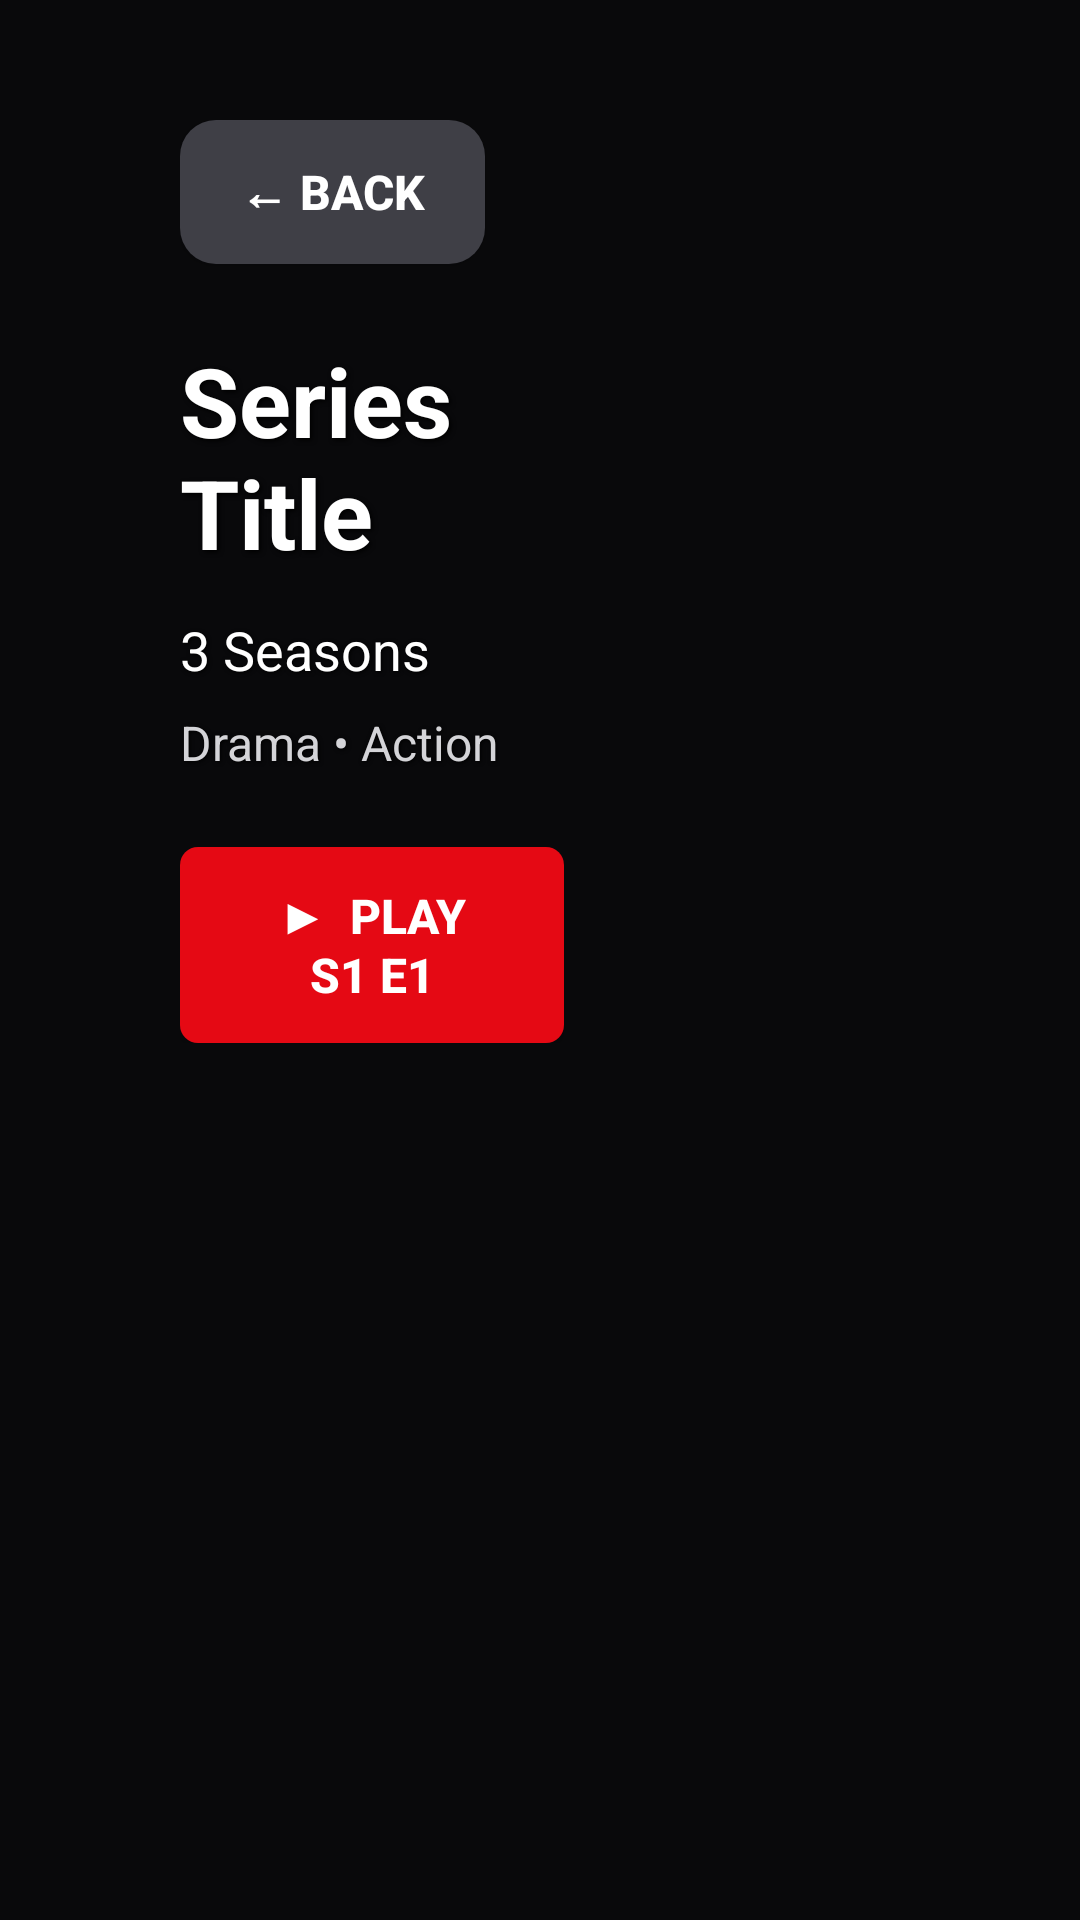

Here is an Android app screen rendered from its layout file. Give the layout XML and the strings, colors and styles it references.
<!-- AndroidManifest.xml: application theme AppTheme -->
<!-- res/layout/activity_series_detail.xml -->
<?xml version="1.0" encoding="utf-8"?>
<ScrollView xmlns:android="http://schemas.android.com/apk/res/android"
    xmlns:app="http://schemas.android.com/apk/res-auto"
    android:layout_width="match_parent"
    android:layout_height="match_parent"
    android:background="#09090b"
    android:fillViewport="true"
    android:scrollbars="none">

    <LinearLayout
        android:layout_width="match_parent"
        android:layout_height="wrap_content"
        android:orientation="vertical"
        android:paddingStart="60dp"
        android:paddingEnd="60dp"
        android:paddingTop="40dp"
        android:paddingBottom="40dp">

        
        <Button
            android:id="@+id/back_button"
            android:layout_width="wrap_content"
            android:layout_height="wrap_content"
            android:text="← Back"
            android:textColor="#ffffff"
            android:textSize="16sp"
            android:textStyle="bold"
            android:background="@drawable/button_back_square"
            android:paddingStart="20dp"
            android:paddingEnd="20dp"
            android:paddingTop="10dp"
            android:paddingBottom="10dp"
            android:layout_marginBottom="24dp"
            android:focusable="true"
            android:focusableInTouchMode="true" />

        
        <LinearLayout
            android:layout_width="match_parent"
            android:layout_height="wrap_content"
            android:orientation="horizontal"
            android:layout_marginBottom="40dp">

            
            <LinearLayout
                android:layout_width="0dp"
                android:layout_height="wrap_content"
                android:layout_weight="0.7"
                android:orientation="vertical"
                android:paddingEnd="40dp">

                
                <TextView
                    android:id="@+id/series_title"
                    android:layout_width="wrap_content"
                    android:layout_height="wrap_content"
                    android:text="Series Title"
                    android:textColor="#ffffff"
                    android:textSize="32sp"
                    android:textStyle="bold"
                    android:shadowColor="#000000"
                    android:shadowDx="2"
                    android:shadowDy="2"
                    android:shadowRadius="4"
                    android:layout_marginBottom="12dp" />

                
                <TextView
                    android:id="@+id/series_total_seasons"
                    android:layout_width="wrap_content"
                    android:layout_height="wrap_content"
                    android:text="3 Seasons"
                    android:textColor="#ffffff"
                    android:textSize="18sp"
                    android:shadowColor="#000000"
                    android:shadowDx="1"
                    android:shadowDy="1"
                    android:shadowRadius="3"
                    android:layout_marginBottom="8dp" />

                
                <TextView
                    android:id="@+id/series_genres"
                    android:layout_width="wrap_content"
                    android:layout_height="wrap_content"
                    android:text="Drama • Action"
                    android:textColor="#d4d4d8"
                    android:textSize="16sp"
                    android:shadowColor="#000000"
                    android:shadowDx="1"
                    android:shadowDy="1"
                    android:shadowRadius="3"
                    android:layout_marginBottom="16dp" />

                
                <TextView
                    android:id="@+id/series_cast"
                    android:layout_width="wrap_content"
                    android:layout_height="wrap_content"
                    android:text="Cast: "
                    android:textColor="#d4d4d8"
                    android:textSize="14sp"
                    android:shadowColor="#000000"
                    android:shadowDx="1"
                    android:shadowDy="1"
                    android:shadowRadius="3"
                    android:layout_marginBottom="8dp"
                    android:visibility="gone" />

                
                <TextView
                    android:id="@+id/series_director"
                    android:layout_width="wrap_content"
                    android:layout_height="wrap_content"
                    android:text="Director: "
                    android:textColor="#d4d4d8"
                    android:textSize="14sp"
                    android:shadowColor="#000000"
                    android:shadowDx="1"
                    android:shadowDy="1"
                    android:shadowRadius="3"
                    android:layout_marginBottom="16dp"
                    android:visibility="gone" />

                
                <TextView
                    android:id="@+id/series_description"
                    android:layout_width="wrap_content"
                    android:layout_height="wrap_content"
                    android:textColor="#d4d4d8"
                    android:textSize="14sp"
                    android:lineHeight="20dp"
                    android:maxLines="5"
                    android:ellipsize="end"
                    android:shadowColor="#000000"
                    android:shadowDx="1"
                    android:shadowDy="1"
                    android:shadowRadius="3"
                    android:layout_marginBottom="24dp"
                    android:visibility="gone" />

                
                <Button
                    android:id="@+id/play_button"
                    android:layout_width="wrap_content"
                    android:layout_height="wrap_content"
                    android:minWidth="180dp"
                    android:text="▶  Play S1 E1"
                    android:textColor="#ffffff"
                    android:textSize="16sp"
                    android:textStyle="bold"
                    android:background="@drawable/button_play_bg"
                    android:paddingStart="32dp"
                    android:paddingEnd="32dp"
                    android:paddingTop="12dp"
                    android:paddingBottom="12dp"
                    android:layout_marginTop="8dp"
                    android:focusable="true" />

            </LinearLayout>

            
            <ImageView
                android:id="@+id/poster_image"
                android:layout_width="0dp"
                android:layout_height="match_parent"
                android:layout_weight="0.3"
                android:scaleType="centerCrop"
                android:contentDescription="Series Poster" />

        </LinearLayout>

        
        <ProgressBar
            android:id="@+id/loading_indicator"
            android:layout_width="wrap_content"
            android:layout_height="wrap_content"
            android:layout_gravity="center"
            android:layout_marginBottom="30dp"
            android:visibility="gone" />

        
        <LinearLayout
            android:id="@+id/seasons_episodes_container"
            android:layout_width="match_parent"
            android:layout_height="wrap_content"
            android:orientation="vertical" />

        
        <ProgressBar
            android:id="@+id/episodes_loading_indicator"
            android:layout_width="wrap_content"
            android:layout_height="wrap_content"
            android:layout_gravity="center"
            android:layout_marginBottom="20dp"
            android:visibility="gone" />

        
        <TextView
            android:id="@+id/series_metadata"
            android:layout_width="0dp"
            android:layout_height="0dp"
            android:visibility="gone" />

        <androidx.recyclerview.widget.RecyclerView
            android:id="@+id/seasons_recycler"
            android:layout_width="0dp"
            android:layout_height="0dp"
            android:visibility="gone" />

        <androidx.recyclerview.widget.RecyclerView
            android:id="@+id/episodes_recycler"
            android:layout_width="0dp"
            android:layout_height="0dp"
            android:visibility="gone" />

    </LinearLayout>

</ScrollView>
<!-- resources referenced by this layout -->
<resources>
  <!-- drawable button_back_square (drawable) -->
  <?xml version="1.0" encoding="utf-8"?>
  <selector xmlns:android="http://schemas.android.com/apk/res/android">
      
      <item android:state_focused="true">
          <shape android:shape="rectangle">
              <solid android:color="#3f3f46"/>
              <stroke android:width="2dp" android:color="#ffffff"/>
              <corners android:radius="12dp"/>
          </shape>
      </item>
      
      
      <item android:state_pressed="true">
          <shape android:shape="rectangle">
              <solid android:color="#27272a"/>
              <corners android:radius="12dp"/>
          </shape>
      </item>
      
      
      <item>
          <shape android:shape="rectangle">
              <solid android:color="#3f3f46"/>
              <corners android:radius="12dp"/>
          </shape>
      </item>
  </selector>
  <!-- drawable button_play_bg (drawable) -->
  <?xml version="1.0" encoding="utf-8"?>
  <selector xmlns:android="http://schemas.android.com/apk/res/android">
      
      <item android:state_focused="true">
          <shape android:shape="rectangle">
              <solid android:color="#e50914"/>
              <corners android:radius="6dp"/>
              <stroke android:width="2dp" android:color="#ffffff"/>
          </shape>
      </item>
      
      
      <item android:state_pressed="true">
          <shape android:shape="rectangle">
              <solid android:color="#b20710"/>
              <corners android:radius="6dp"/>
          </shape>
      </item>
      
      
      <item>
          <shape android:shape="rectangle">
              <solid android:color="#e50914"/>
              <corners android:radius="6dp"/>
          </shape>
      </item>
  </selector>
  <style name="AppTheme" parent="@android:style/Theme.Material.NoActionBar.Fullscreen">
          <item name="android:windowBackground">@color/content_bg</item>
          <item name="android:colorPrimary">@color/nav_selected_border</item>
      </style>
  <color name="content_bg">#09090b</color>
  <color name="nav_selected_border">#00bcd4</color>
</resources>
